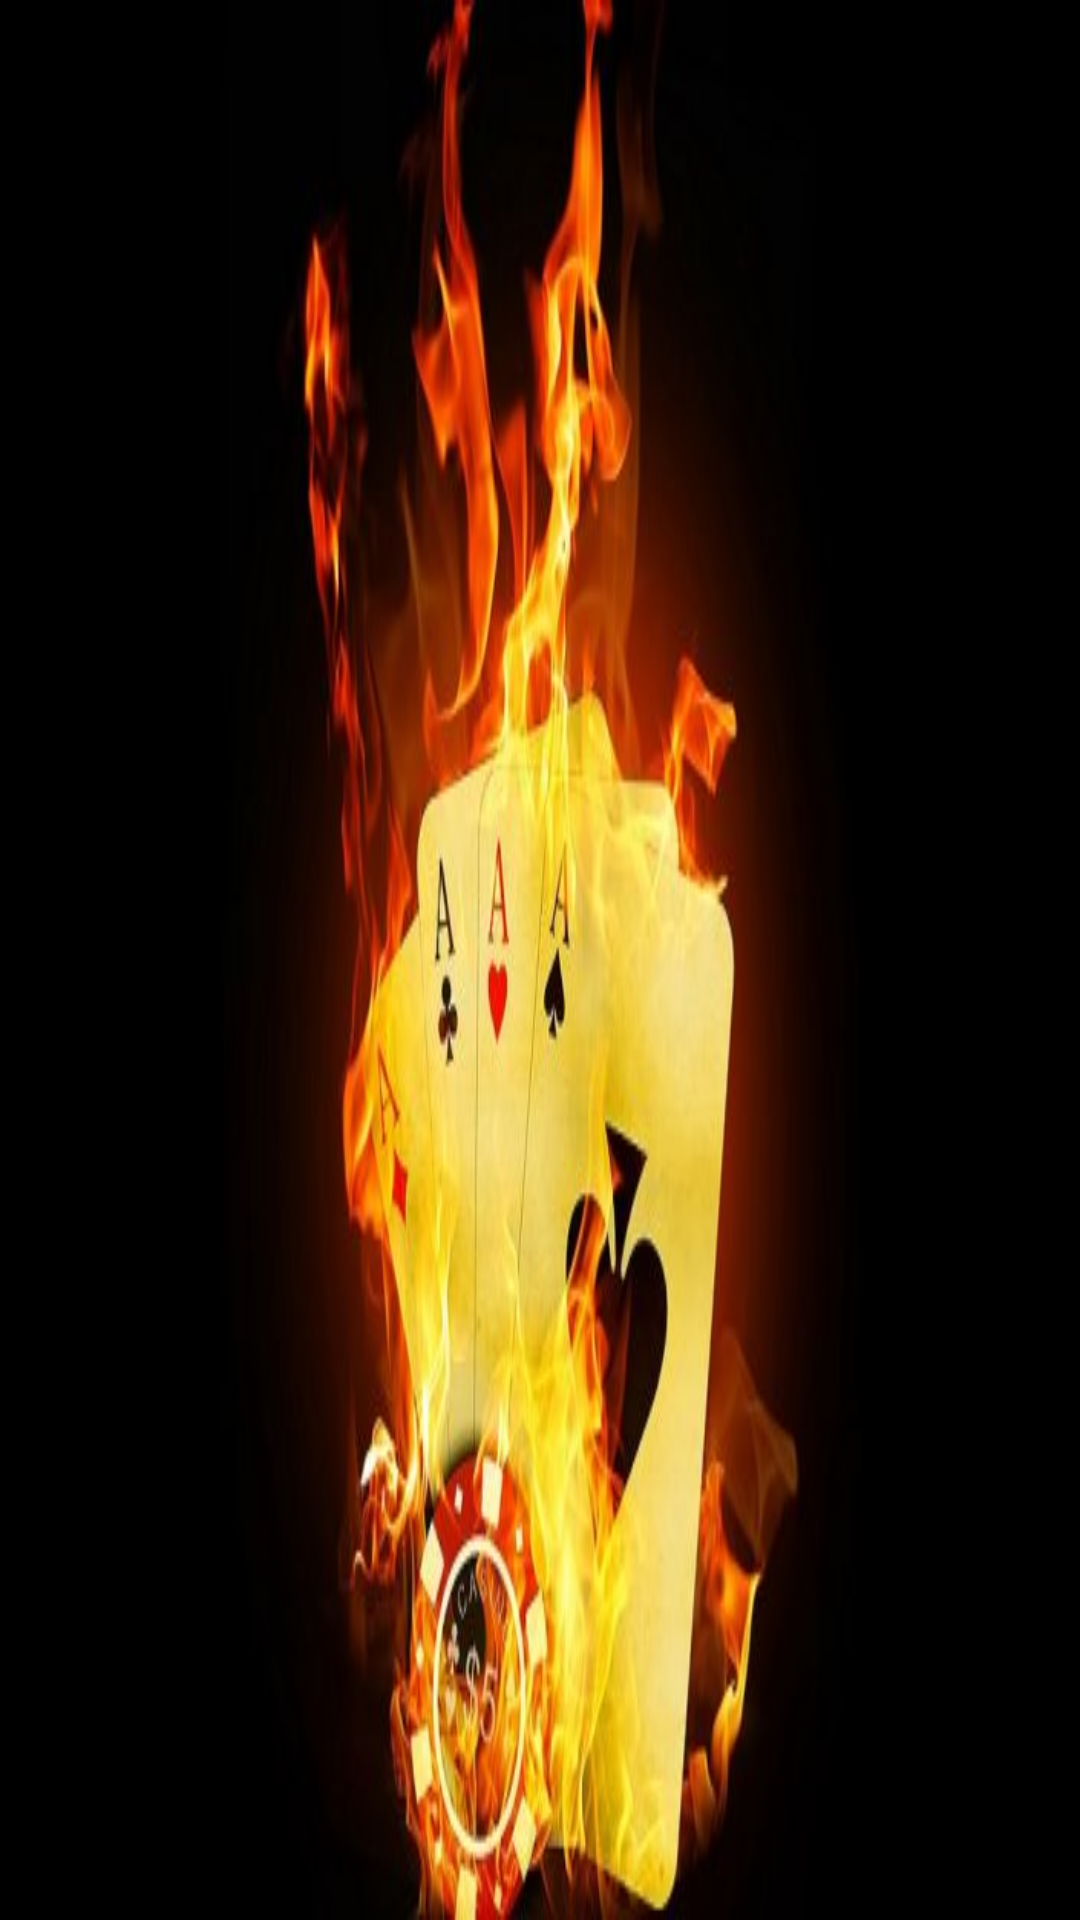

The Android layout XML behind this screen, and the referenced resources:
<!-- AndroidManifest.xml: application theme Theme.AppCompat.DayNight.NoActionBar -->
<!-- res/layout/activity_splash.xml -->
<?xml version="1.0" encoding="utf-8"?>
<android.support.constraint.ConstraintLayout
    xmlns:android="http://schemas.android.com/apk/res/android" android:layout_width="match_parent"
    android:layout_height="match_parent">
<ImageView
    android:layout_width="match_parent"
    android:layout_height="match_parent"
    android:background="@drawable/splash">
</ImageView>
</android.support.constraint.ConstraintLayout>
<!-- resources referenced by this layout -->
<resources>
  <!-- drawable splash: jpg bitmap (drawable, 29700 bytes) -->
  <style name="Theme.AppCompat.DayNight.NoActionBar">
          
          <item name="android:windowActionBar">false</item>
          <item name="android:windowNoTitle">true</item>
      </style>
</resources>
